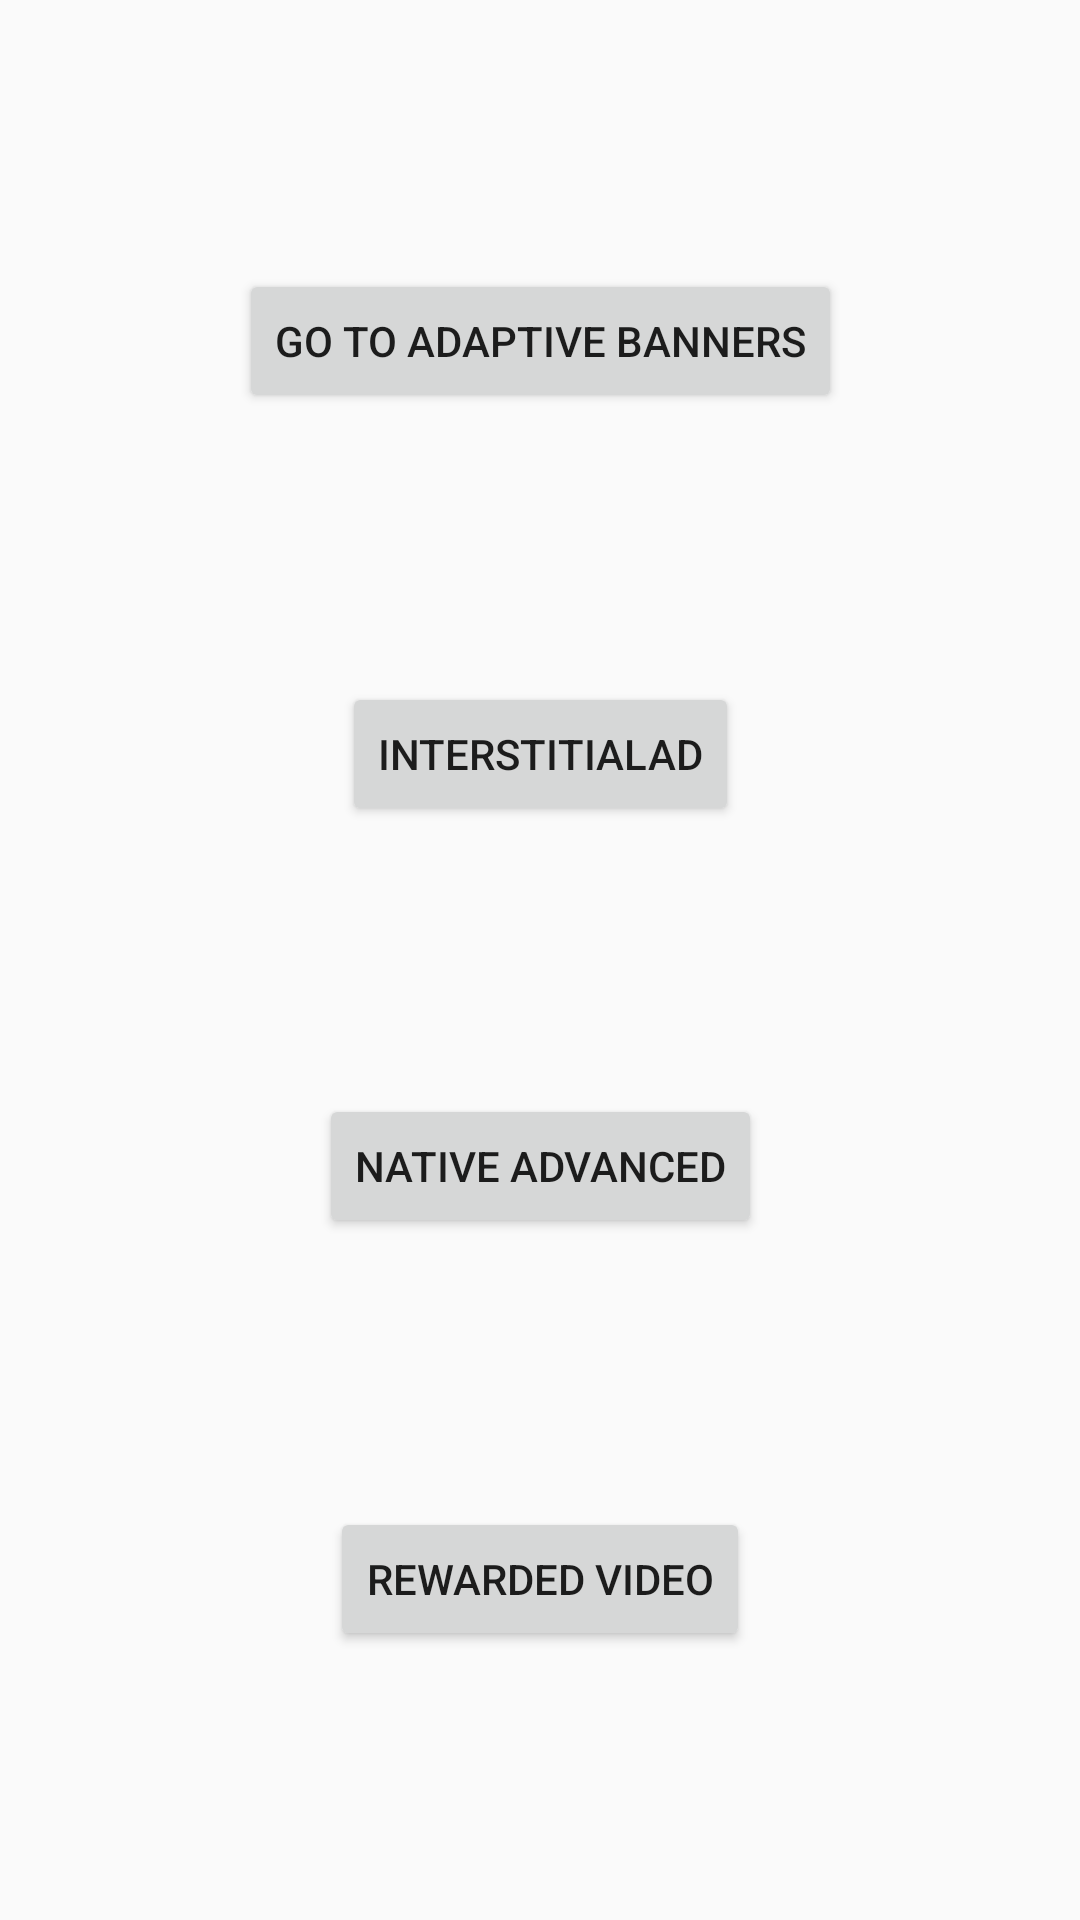

Produce the Android XML layout that renders to this screen, including the resource entries it uses.
<!-- AndroidManifest.xml: application theme AppTheme -->
<!-- res/layout/activity_main.xml -->
<?xml version="1.0" encoding="utf-8"?>
<androidx.constraintlayout.widget.ConstraintLayout xmlns:android="http://schemas.android.com/apk/res/android"
    xmlns:app="http://schemas.android.com/apk/res-auto"
    xmlns:tools="http://schemas.android.com/tools"
    android:layout_width="match_parent"
    android:layout_height="match_parent"
    tools:context=".MainActivity">

    <Button
        android:id="@+id/banner"
        android:layout_width="wrap_content"
        android:layout_height="wrap_content"
        android:text="Go to Adaptive Banners"
        app:layout_constraintBottom_toTopOf="@+id/btnInterstitialAd"
        app:layout_constraintEnd_toEndOf="parent"
        app:layout_constraintStart_toStartOf="parent"
        app:layout_constraintTop_toTopOf="parent" />

    <Button
        android:id="@+id/btnInterstitialAd"
        android:layout_width="wrap_content"
        android:layout_height="wrap_content"
        android:text="InterstitialAd"
        app:layout_constraintBottom_toTopOf="@+id/nativeAdvanced"
        app:layout_constraintEnd_toEndOf="parent"
        app:layout_constraintStart_toStartOf="parent"
        app:layout_constraintTop_toBottomOf="@+id/banner" />

    <Button
        android:id="@+id/nativeAdvanced"
        android:layout_width="wrap_content"
        android:layout_height="wrap_content"
        android:text="Native Advanced"
        app:layout_constraintBottom_toTopOf="@+id/rewardedVideo"
        app:layout_constraintEnd_toEndOf="parent"
        app:layout_constraintStart_toStartOf="parent"
        app:layout_constraintTop_toBottomOf="@+id/btnInterstitialAd" />

    <Button
        android:id="@+id/rewardedVideo"
        android:layout_width="wrap_content"
        android:layout_height="wrap_content"
        android:text="Rewarded Video"
        app:layout_constraintBottom_toBottomOf="parent"
        app:layout_constraintEnd_toEndOf="parent"
        app:layout_constraintStart_toStartOf="parent"
        app:layout_constraintTop_toBottomOf="@+id/nativeAdvanced" />
</androidx.constraintlayout.widget.ConstraintLayout>
<!-- resources referenced by this layout -->
<resources>
  <style name="AppTheme" parent="Theme.AppCompat.Light.DarkActionBar">
          
          <item name="colorPrimary">@color/colorPrimary</item>
          <item name="colorPrimaryDark">@color/colorPrimaryDark</item>
          <item name="colorAccent">@color/colorAccent</item>
      </style>
  <!-- not gathered from this repository: default colours our renderer supplied (Android Studio template values) -->
  <color name="colorPrimary">#FF6200EE</color>
  <color name="colorPrimaryDark">#FF3700B3</color>
  <color name="colorAccent">#FF03DAC5</color>
</resources>
